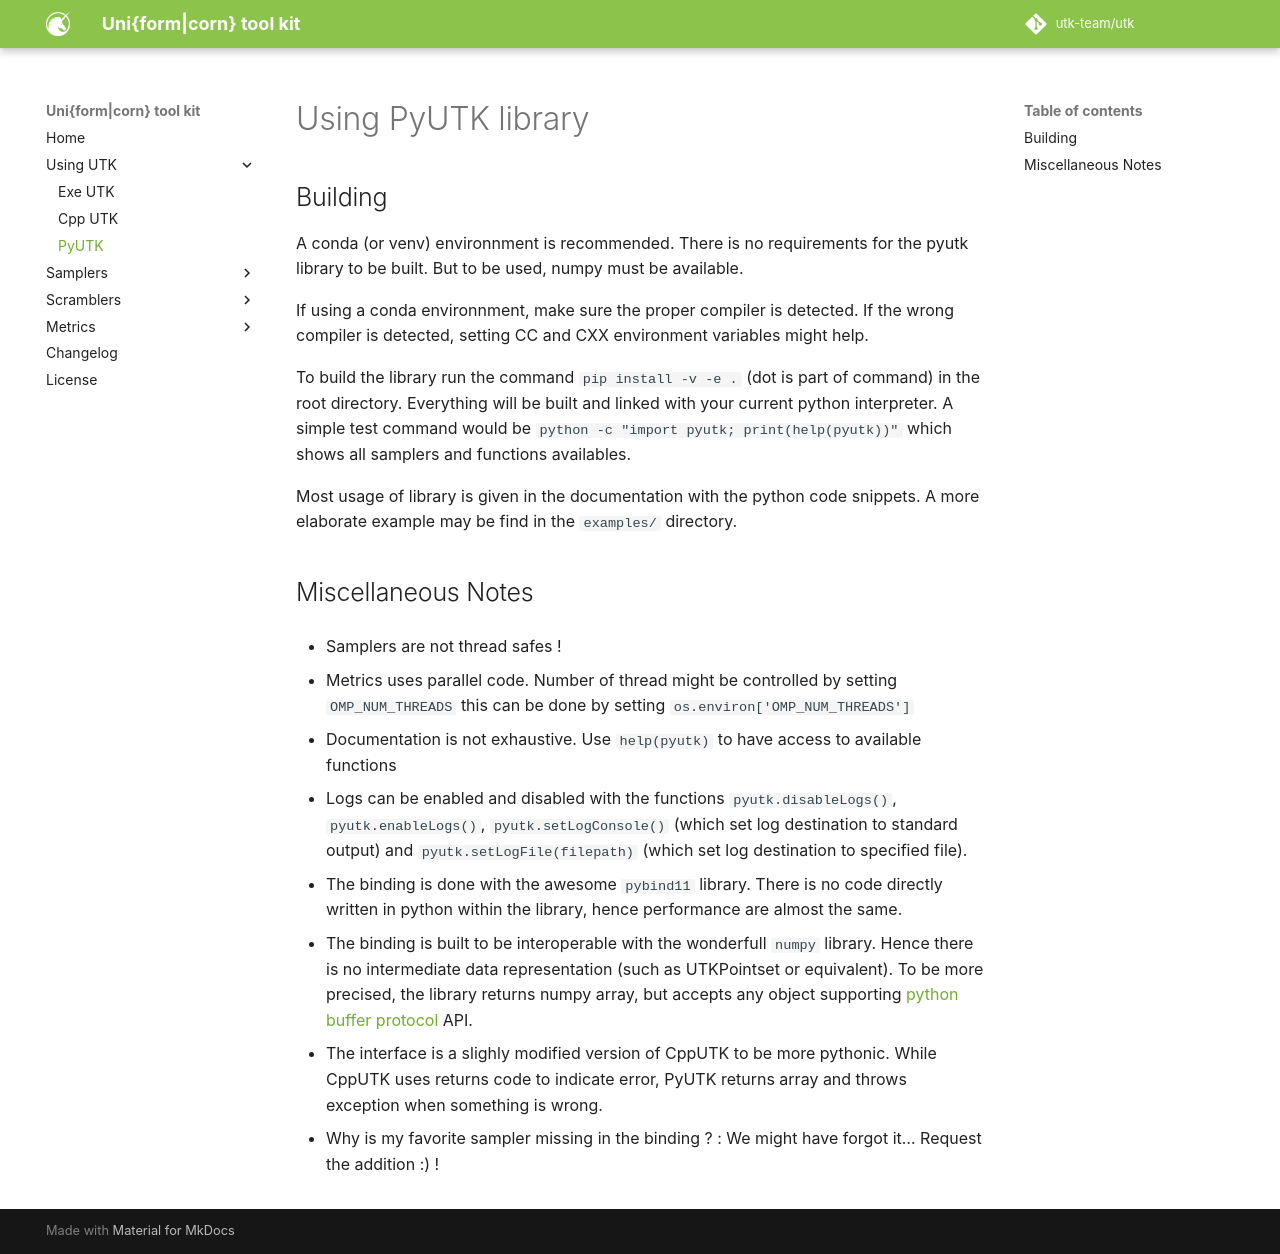

repository: utk-team/utk · page: usingutk/PyUtk/index.html · generator: mkdocs

# Using PyUTK library

## Building

A conda (or venv) environnment is recommended. There is no requirements for the pyutk
library to be built. But to be used, numpy must be available.

If using a conda environnment, make sure the proper compiler is detected. It is 
recommanded to install GCC via `conda install -c conda-force gxx`. If the wrong
compiler, setting CC and CXX environment variables might help. 

To build the library run the command `pip install -v -e .` (dot is part of command) in 
the root directory. Everything will be built and linked with your current python interpreter. 
A simple test command would be `python -c "import pyutk; print(help(pyutk))"` which shows all
samplers and functions availables. 

Most usage of library is given in the documentation with the python code snippets. A more 
elaborate example may be find in the `examples/` directory. 

## Miscellaneous Notes

* Samplers are not thread safes !

* Metrics uses parallel code. Number of thread might be controlled by setting `OMP_NUM_THREADS` 
this can be done by setting `os.environ['OMP_NUM_THREADS']`

* Documentation is not exhaustive. Use `help(pyutk)` to have access to available functions 

* Logs can be enabled and disabled with the functions `pyutk.disableLogs()`, `pyutk.enableLogs()`, 
`pyutk.setLogConsole()` (which set log destination to standard output) and `pyutk.setLogFile(filepath)` 
(which set log destination to specified file). 

* The binding is done with the awesome `pybind11` library. There is no code directly written
in python within the library, hence performance are almost the same.  

* The binding is built to be interoperable with the wonderfull `numpy` library. Hence there 
is no intermediate data representation (such as UTKPointset or equivalent). To be more
precised, the library returns numpy array, but accepts any object supporting [python buffer
protocol](https://docs.python.org/3/c-api/buffer.html) API.  

* The interface is a slighly modified version of CppUTK to be more pythonic. While CppUTK 
uses returns code to indicate error, PyUTK returns array and throws exception when something
is wrong. 

* Why is my favorite sampler missing in the binding ? : We might have forgot it... Request the
addition :) ! 
